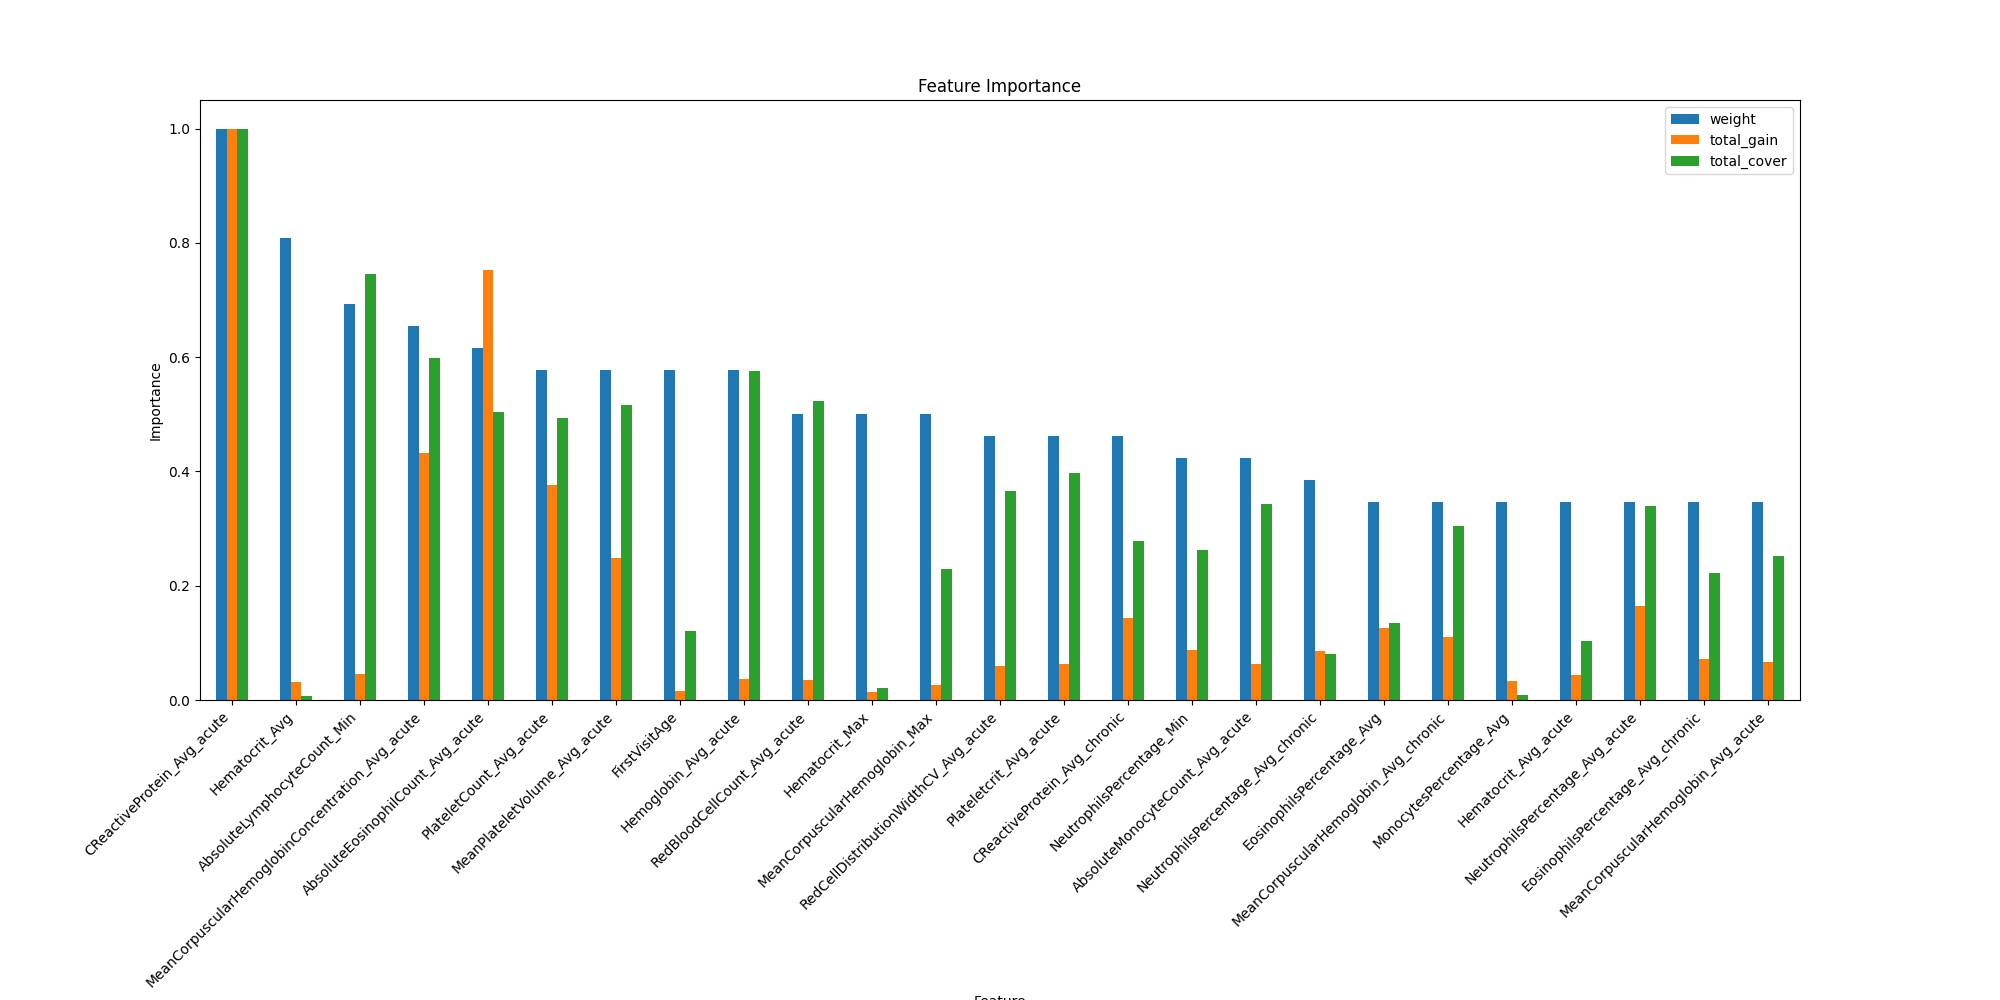

Source data for this figure (header and first rows):
weight, total_gain, total_cover, gain, cover, feature
4.0, 17.4, 951.9, 4.351, 238, Gender
15.0, 35.68, 132965, 2.379, 8864, FirstVisitAge
21.0, 66.59, 6872, 3.171, 327.2, Hematocrit_Avg
13.0, 31.12, 23642, 2.394, 1819, Hematocrit_Max
7.0, 45.15, 9310, 6.45, 1330, Hematocrit_Min
9.0, 95.13, 113919, 10.57, 12658, Hematocrit_Avg_acute
7.0, 51.17, 26171, 7.31, 3739, Hematocrit_Avg_chronic
8.0, 46.97, 5703, 5.872, 712.9, LymphocytesPercentage_Avg
8.0, 55.66, 27663, 6.958, 3458, LymphocytesPercentage_Max
8.0, 52.26, 4425, 6.533, 553.1, LymphocytesPercentage_Min
4.0, 116.8, 118993, 29.19, 29748, LymphocytesPercentage_Avg_acute
7.0, 65.27, 6411, 9.324, 915.8, LymphocytesPercentage_Avg_chronic
4.0, 47.17, 91762, 11.79, 22941, NeutrophilsPercentage_Avg
2.0, 6.13, 168.6, 3.065, 84.32, NeutrophilsPercentage_Max
11.0, 190.9, 287823, 17.36, 26166, NeutrophilsPercentage_Min
9.0, 355.3, 373788, 39.47, 41532, NeutrophilsPercentage_Avg_acute
10.0, 185.8, 89439, 18.58, 8944, NeutrophilsPercentage_Avg_chronic
9.0, 72.03, 8717, 8.003, 968.6, MonocytesPercentage_Avg
6.0, 16.7, 30253, 2.783, 5042, MonocytesPercentage_Max
5.0, 31.11, 48958, 6.222, 9792, MonocytesPercentage_Min
6.0, 28.29, 222930, 4.716, 37155, MonocytesPercentage_Avg_acute
3.0, 8.478, 92772, 2.826, 30924, MonocytesPercentage_Avg_chronic
4.0, 13.99, 3970, 3.498, 992.6, MeanCorpuscularHemoglobinConcentration_A…
6.0, 43.88, 3572, 7.314, 595.4, MeanCorpuscularHemoglobinConcentration_M…
2.0, 7.378, 9245, 3.689, 4623, MeanCorpuscularHemoglobinConcentration_M…
17.0, 932.7, 658362, 54.86, 38727, MeanCorpuscularHemoglobinConcentration_A…
3.0, 70.28, 122281, 23.43, 40760, MeanCorpuscularHemoglobinConcentration_A…
1.0, 20.68, 35334, 20.68, 35334, PlateletCount_Avg
6.0, 39.1, 45503, 6.517, 7584, PlateletCount_Max
7.0, 53.58, 135925, 7.655, 19418, PlateletCount_Min
15.0, 812.7, 543005, 54.18, 36200, PlateletCount_Avg_acute
5.0, 32.75, 172429, 6.55, 34486, PlateletCount_Avg_chronic
7.0, 67.25, 7738, 9.607, 1105, WhiteBloodCellCount_Avg
5.0, 32.45, 48476, 6.489, 9695, WhiteBloodCellCount_Max
3.0, 21.39, 2111, 7.13, 703.7, WhiteBloodCellCount_Min
5.0, 246.1, 212871, 49.22, 42574, WhiteBloodCellCount_Avg_acute
6.0, 32.99, 4428, 5.499, 738, MeanCorpuscularHemoglobin_Avg
13.0, 58.31, 252490, 4.485, 19422, MeanCorpuscularHemoglobin_Max
6.0, 38.6, 53760, 6.434, 8960, MeanCorpuscularHemoglobin_Min
9.0, 141.8, 277815, 15.76, 30868, MeanCorpuscularHemoglobin_Avg_acute
9.0, 238.5, 334680, 26.5, 37187, MeanCorpuscularHemoglobin_Avg_chronic
3.0, 14.79, 10677, 4.928, 3559, MeanCorpuscularVolume_Avg
7.0, 71.03, 110491, 10.15, 15784, MeanCorpuscularVolume_Max
6.0, 41.31, 14425, 6.885, 2404, MeanCorpuscularVolume_Min
8.0, 135.6, 179322, 16.95, 22415, MeanCorpuscularVolume_Avg_acute
3.0, 33.24, 47158, 11.08, 15719, MeanCorpuscularVolume_Avg_chronic
4.0, 23.89, 92835, 5.974, 23209, RedBloodCellCount_Avg
1.0, 4.463, 298.8, 4.463, 298.8, RedBloodCellCount_Max
8.0, 57.05, 178117, 7.132, 22265, RedBloodCellCount_Min
13.0, 76.14, 576134, 5.857, 44318, RedBloodCellCount_Avg_acute
4.0, 48.89, 5042, 12.22, 1260, Hemoglobin_Avg
2.0, 14.66, 2267, 7.331, 1134, Hemoglobin_Max
2.0, 25.61, 40019, 12.81, 20009, Hemoglobin_Min
15.0, 78.55, 633789, 5.236, 42253, Hemoglobin_Avg_acute
4.0, 28.62, 136047, 7.154, 34012, Hemoglobin_Avg_chronic
9.0, 270.6, 147779, 30.07, 16420, EosinophilsPercentage_Avg
7.0, 152.5, 244879, 21.78, 34983, EosinophilsPercentage_Max
1.0, 6.264, 8686, 6.264, 8686, EosinophilsPercentage_Min
7.0, 1034, 189685, 147.7, 27098, EosinophilsPercentage_Avg_acute
9.0, 156.6, 245130, 17.4, 27237, EosinophilsPercentage_Avg_chronic
... 149 more rows
